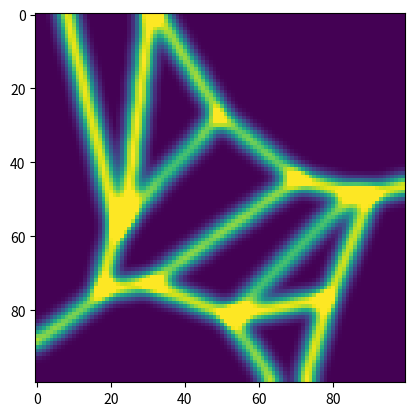

Python code for this plot:
import numpy
import scipy.ndimage
from matplotlib import pyplot

class vec:
    def __init__(self, x, y=None):
        if y == None:
            if len(x) == 2:
                self.coord = numpy.array(x)
        else:
            self.coord = numpy.array([x, y])
    
    def perp(self):
        return vec(-self.coord[1], self.coord[0])

    def dot(self, other):
        return numpy.sum(self.coord*other.coord)
    
    def project_on(self, other):
        return (self.dot(other)/other.dot(other))*other
    
    def length(self):
        return numpy.sqrt(self._length2())
    
    def _length2(self):
        return self.dot(self)
    
    def __eq__(self, other):
        return all(self.coord == other.coord)
    
    def __ne__(self, other):
        return any(self.coord != other.coord)
    
    def __lt__(self, other):
        return self._length2() < other._length2()        

    def __gt__(self, other):
        return self._length2() > other._length2()        

    def __le__(self, other):
        return self._length2() <= other._length2()        

    def __ge__(self, other):
        return self._length2() >= other._length2()
    
    # math operations
    def __add__(self, other):
        return vec(self.coord + other.coord)

    def __radd__(self, other):
        return vec(self.coord + other.coord)

    def __sub__(self, other):
        return vec(self.coord - other.coord)

    def __rsub__(self, other):
        return vec(self.coord - other.coord)

    def __mul__(self, factor):
        return vec(self.coord*factor)
        
    def __rmul__(self, factor):
        return vec(self.coord*factor)
        
    def __truediv__(self, factor):
        return vec(self.coord/factor)

    def plot(self, axis=None):
        if axis == None:
            axis = pyplot
        axis.scatter([self.coord[0]], [self.coord[1]])
        
class ray:
    def __init__(self, origin, unitvec):
        self.origin = origin
        self.unitvec = unitvec/unitvec.length()
    
    def to_line(self, length):
        return line(self.origin, length*self.unitvec + self.origin)
    
    def intersect(self, other):
        diff = other.origin - self.origin
        y_0 = diff.dot(self.unitvec.perp())
        dy = other.unitvec.dot(self.unitvec.perp())
        t = -y_0/dy        
        return other.origin + t*other.unitvec
    
    def plot(self, axis=None):
        if axis == None:
            axis = pyplot
        axis.scatter([self.origin.coord[0]], [self.origin.coord[1]])
        axis.plot([self.origin.coord[0], self.origin.coord[0] + self.unitvec.coord[0]], [self.origin.coord[1], self.origin.coord[1] + self.unitvec.coord[1]], linestyle="--")    
        
class line:
    def __init__(self, A, B):
        if (A > B):
            A, B = B, A
        self.A = A
        self.B = B
    
    def midvec(self):
        return vec(0.5*(self.A.coord + self.B.coord))
    
    def bisector(self):
        direction = self.B.coord - self.A.coord
        return ray(self.midvec(), vec(direction[1], -direction[0]))
    
    def to_ray(self):
        return ray(self.A, self.B - self.A)

    def __eq__(self, other):
        return (self.A == other.A) and (self.B == other.B)
    
    def __ne__(self, other):
        return (self.A != other.A) or (self.B != other.B)
        
    def plot(self, axis=None):
        if axis == None:
            axis = pyplot
        self.A.plot(axis)
        self.B.plot(axis)
        axis.plot([self.A.coord[0], self.B.coord[0]], [self.A.coord[1], self.B.coord[1]], linestyle="-")            

class triangle:
    def __init__(self, A, B, C):
        # reorder vecs
        if (A > B):
            A, B = B, A
        if (B > C):
            B, C = C, B
        if (A > B):
            A, B = B, A
        self.vertice = [A, B, C]
        self.lines = [line(A, B), line(B, C), line(C, A)]
        self._circumcircle()

    def _circumcircle(self):
        ray1 = self.lines[0].bisector()
        ray2 = self.lines[1].bisector()
        self.center = ray1.intersect(ray2)
        self.radius = (self.vertice[0] - self.center).length()
    
    def __eq__(self, other):
        return all(self.vertice[i] == other.vertice[i] for i in range(len(self.vertice)))

    def __ne__(self, other):
        return any(self.vertice[i] != other.vertice[i] for i in range(len(self.vertice)))

    def plot(self, axis=None):
        if axis == None:
            axis = pyplot
        for line in self.lines:
            line.plot(axis)
        circle = pyplot.Circle(self.center.coord, self.radius, fill=False)
        
#        if axis == pyplot:
#            axis.gca().add_artist(circle)
#        else:
#            axis.add_artist(circle)

class bowyer_watson:
    def __init__(self, size):
        self.size = size
        A = vec(-numpy.sqrt(6)*self.size/2, -self.size/numpy.sqrt(2))
        B = vec(numpy.sqrt(6)*self.size/2, -self.size/numpy.sqrt(2))
        C = vec(0, 2*self.size/numpy.sqrt(2))
        self.border = [line(A, B), line(B, C), line(C, A)]
        self.triangles = [triangle(A, B, C)]
    
    def add_point(self, point):
        if (abs(point.coord[0]) > self.size/2) or (abs(point.coord[1]) > self.size/2):
            raise ValueError("point: " + str(point) + " out size of bounds for square with length: " + str(self.size) + " centered at the origin.")
        
        bad_triangles = [triangle for triangle in self.triangles if ((point - triangle.center)._length2() < triangle.radius**2)]
        self.triangles = [triangle for triangle in self.triangles if not (triangle in bad_triangles)]

        polygon=[]
        for bad_triangle in bad_triangles:
            for line in bad_triangle.lines:
                line_in_polygon = False
                if line in polygon:
                    i = polygon.index(line)
                    del polygon[i]
                else:
                    polygon = polygon + [line]
            
        for line in polygon:
            self.triangles = self.triangles + [triangle(line.A, line.B, point)]
    
    def get_voronoi(self, resolution = 100):
        triangles = self.triangles

        outside=[]
        triangle_outside = []
        triangle_inside = []
        for triangle in triangles:
            for tline in triangle.lines:
                line_in_outside = False
                if tline in outside:
                    i = outside.index(tline)
                    triangle_inside = triangle_inside + [(triangle, triangle_outside[i])]
                    del outside[i]
                    del triangle_outside[i]
                else:
                    outside = outside + [tline]
                    triangle_outside = triangle_outside + [triangle]
        lines = []
        for triangle_pair in triangle_inside:
            A, B = triangle_pair[0].center, triangle_pair[1].center
            lines = lines + [line(A, B)]
        return voronoi(lines, [-self.size/2, self.size/2], resolution)
    
    def plot(self, axis=None, setup_only=False):
        if axis == None:
            axis = pyplot
        pyplot.plot([-self.size/2, -self.size/2, self.size/2, self.size/2, -self.size/2], [-self.size/2, self.size/2, self.size/2, -self.size/2, -self.size/2], linestyle="--")
        circle = pyplot.Circle((0., 0.), numpy.sqrt(2)*self.size/2, fill=False)
        
        if axis == pyplot:
            axis.gca().add_artist(circle)
        else:
            axis.add_artist(circle)
        
        for line in self.border:
            line.plot(axis)
            
        if not setup_only:
            for triangle in self.triangles:
                triangle.plot(axis)

class voronoi:
    def __init__(self, lines, limit=[-1, 1], resolution=100):
        self.lines = lines
        self.limit = limit
        self.resolution = resolution
        self.raster = numpy.zeros((self.resolution, self.resolution))
        self.regions = numpy.zeros((self.resolution, self.resolution), dtype=int)
        self.neighbors = {}
        self.max_id = 0

        self.rasterize()
        self.find_regions()
    
    def rasterize(self):
        for line in self.lines:
            self.bresenham_line(self.map_line(line))
            
    def find_regions(self):
        region_id = 1
        boundry = [(0, 0)]
        while len(boundry) != 0:
            x, y = boundry[0]
            boundry = boundry[1:]
            if self.canvas(x, y + 1):
                if self.regions[x, y + 1] == 0:
                    boundry, region_id = self.find_region(region_id, x, y + 1, boundry)
            if self.canvas(x + 1, y):
                if self.regions[x + 1, y] == 0:
                    boundry, region_id = self.find_region(region_id, x + 1, y, boundry)
        
    def find_region(self, region_id, x_0, y_0, boundry=[]):
        if self.raster[x_0, y_0]:
            return [(x_0, y_0)] + boundry, region_id
        
        temp = [(x_0, y_0)]
        while len(temp) != 0:
            x, y = temp[0]
            temp = temp[1:]
            self.regions[x, y] = region_id
            if self.is_clear(x, y + 1) and (not (x, y + 1) in temp):
                temp += [(x, y + 1)]
            elif not self.is_clear(x, y + 1, False):
                if not (x, y + 1) in boundry:
                    boundry += [(x, y + 1)]
                if self.canvas(x, y + 2):
                    other_id = self.regions[x, y + 2]
                    self._add_neighbor(region_id, other_id)
                
            if self.is_clear(x, y - 1) and (not (x, y - 1) in temp):
                temp += [(x, y - 1)]
            elif not self.is_clear(x, y - 1, False):
                if not (x, y - 1) in boundry:
                    boundry += [(x, y - 1)]
                if self.canvas(x, y - 2):
                    other_id = self.regions[x, y - 2]
                    self._add_neighbor(region_id, other_id)
            
            if self.is_clear(x + 1, y) and (not (x + 1, y) in temp):
                temp += [(x + 1, y)]
            elif not self.is_clear(x + 1, y, False):
                if not (x + 1, y) in boundry:
                    boundry += [(x + 1, y)]
                if self.canvas(x + 2, y):
                    other_id = self.regions[x + 2, y]
                    self._add_neighbor(region_id, other_id)
                
            if self.is_clear(x - 1, y) and (not (x - 1, y) in temp):
                temp += [(x - 1, y)]
            elif not self.is_clear(x - 1, y, False):
                if not (x - 1, y) in boundry:
                    boundry += [(x - 1, y)]
                if self.canvas(x - 2, y):
                    other_id = self.regions[x - 2, y]
                    self._add_neighbor(region_id, other_id)
        
        self.max_id = region_id
        return boundry, region_id + 1
        
    def mean_distance(self):
        centroids = []
        for i in range(1, self.max_id + 1):
            temp = numpy.zeros((self.resolution, self.resolution), dtype=int)
            temp[self.regions == i] = 1
            total = numpy.sum(temp)
            y = numpy.sum(temp*numpy.linspace(0, self.resolution - 1, self.resolution)[:, numpy.newaxis])/total
            x = numpy.sum(temp*numpy.linspace(self.resolution - 1, 0, self.resolution)[numpy.newaxis, :])/total
            centroids += [(y, x)]

        evaluated = []
        distances = []
        for i in range(1, self.max_id + 1):
            for j in self.neighbors[i]:
                a, b = i - 1, j - 1
                if a > b:
                    a, b = b, a
                if not (a, b) in evaluated:
                    evaluated += [(a, b)]
                    dx = centroids[a][0] - centroids[b][0]
                    dy = centroids[a][1] - centroids[b][1]
                    distances += [numpy.sqrt(dx**2 + dy**2)]
        distances = numpy.array(distances)
        return self.inv_map(numpy.mean(distances)), self.inv_map(numpy.std(distances)/numpy.sqrt(len(distances)))
        
    def bresenham_line(self, line):
        dx = numpy.abs(line.A.coord[0] - line.B.coord[0])
        dy = numpy.abs(line.A.coord[1] - line.B.coord[1])
        x, y = line.A.coord[0], line.A.coord[1]
        sx = -1 if line.A.coord[0] > line.B.coord[0] else 1
        sy = -1 if line.A.coord[1] > line.B.coord[1] else 1

        if dx > dy:
            err = dx/2.
            while int(numpy.floor(x)) != int(numpy.floor(line.B.coord[0])):
                if self.canvas(numpy.floor(x), numpy.floor(y)):
                    self.raster[int(numpy.floor(x)), int(numpy.floor(y))] = 1.0
                err -= dy
                if err < 0:
                    y += sy
                    err += dx
                x += sx
        else:
            err = dy/2.
            while int(numpy.floor(y)) != int(numpy.floor(line.B.coord[1])):
                if self.canvas(numpy.floor(x), numpy.floor(y)):
                    self.raster[int(numpy.floor(x)), int(numpy.floor(y))] = 1.0
                err -= dx
                if err < 0:
                    x += sx
                    err += dy
                y += sy
        if self.canvas(numpy.floor(x), numpy.floor(y)):
            self.raster[int(numpy.floor(x)), int(numpy.floor(y))] = 1.0
    
    def map_point(self, point):
        return vec(self.resolution*(point.coord - numpy.array([self.limit[0], self.limit[0]]))/numpy.array([self.limit[1] - self.limit[0], self.limit[1] - self.limit[0]]))
    
    def inv_map(self, x):
        return x*(self.limit[1] - self.limit[0])/self.resolution        

    def map_line(self, unmapped):
        return line(self.map_point(unmapped.A), self.map_point(unmapped.B))
    
    def canvas(self, x, y):
        return (0 <= x < self.resolution) and (0 <= y < self.resolution)
        
    def _add_neighbor(self, region_id, other_id):
        if (region_id != 0) and (other_id != 0):
            if region_id in self.neighbors:
                if not other_id in self.neighbors[region_id]:
                    self.neighbors[region_id] += [other_id]
            else:
                self.neighbors[region_id] = [other_id]
    
            if other_id in self.neighbors:
                if not region_id in self.neighbors[other_id]:
                    self.neighbors[other_id] += [region_id]
            else:
                self.neighbors[other_id] = [region_id]

    def is_clear(self, x, y, strict=True):
        if strict:
            if self.canvas(x, y):
                if (self.raster[x, y] == 0) and (self.regions[x, y] == 0):
                    return True
            return False
        else:        
            if self.canvas(x, y):
                return self.raster[x, y] == 0
            return True
            
    def gaussian(self, width, bounds):
        efall_px = (width/2.)*self.resolution/(self.limit[1] - self.limit[0])
        range_px = int((bounds/2.)*self.resolution/(self.limit[1] - self.limit[0]))
        if range_px < 1:
            raise ValueError("range is too small, filter must be larger than 2x2")
        

        X, Y = numpy.meshgrid(numpy.linspace(-range_px, range_px, 2*range_px + 1), numpy.linspace(-range_px, range_px, 2*range_px + 1))
        
        filter = numpy.exp(-(X**2 + Y**2)/(2.0*efall_px**2))
        filter = filter/numpy.sum(filter)
        self.raster = scipy.ndimage.filters.convolve(self.raster, filter)
        self.raster[self.raster > numpy.sum(filter[int(len(filter)/2)])] = numpy.sum(filter[int(len(filter)/2)])
        self.raster = self.raster/numpy.max(self.raster)

    def plot_raster(self, axis=None):
        if axis == None:
            axis = pyplot
        axis.imshow(numpy.transpose(self.raster, axes=(1, 0))[::-1], interpolation="none")
        
    def plot_region(self, axis=None):
        if axis == None:
            axis = pyplot
        axis.imshow(numpy.transpose(self.regions, axes=(1, 0))[::-1], interpolation="none")
        
    def plot_vector(self, axis=None):
        if axis == None:
            axis = pyplot
        for line in self.lines:
            line.plot(axis)

import random
random.seed()
r = 100.0
bw=bowyer_watson(r)
for _ in range(10):
    bw.add_point(vec(random.uniform(-r/2, r/2), random.uniform(-r/2, r/2)))

#bw.plot()
#pyplot.show()
v = bw.get_voronoi(100)
#bw.plot(setup_only = True)
#v.plot_vector()
#pyplot.show()
v.plot_raster()
pyplot.show()
v.gaussian(4, 10)
v.plot_raster()
pyplot.show()
print(v.mean_distance())
